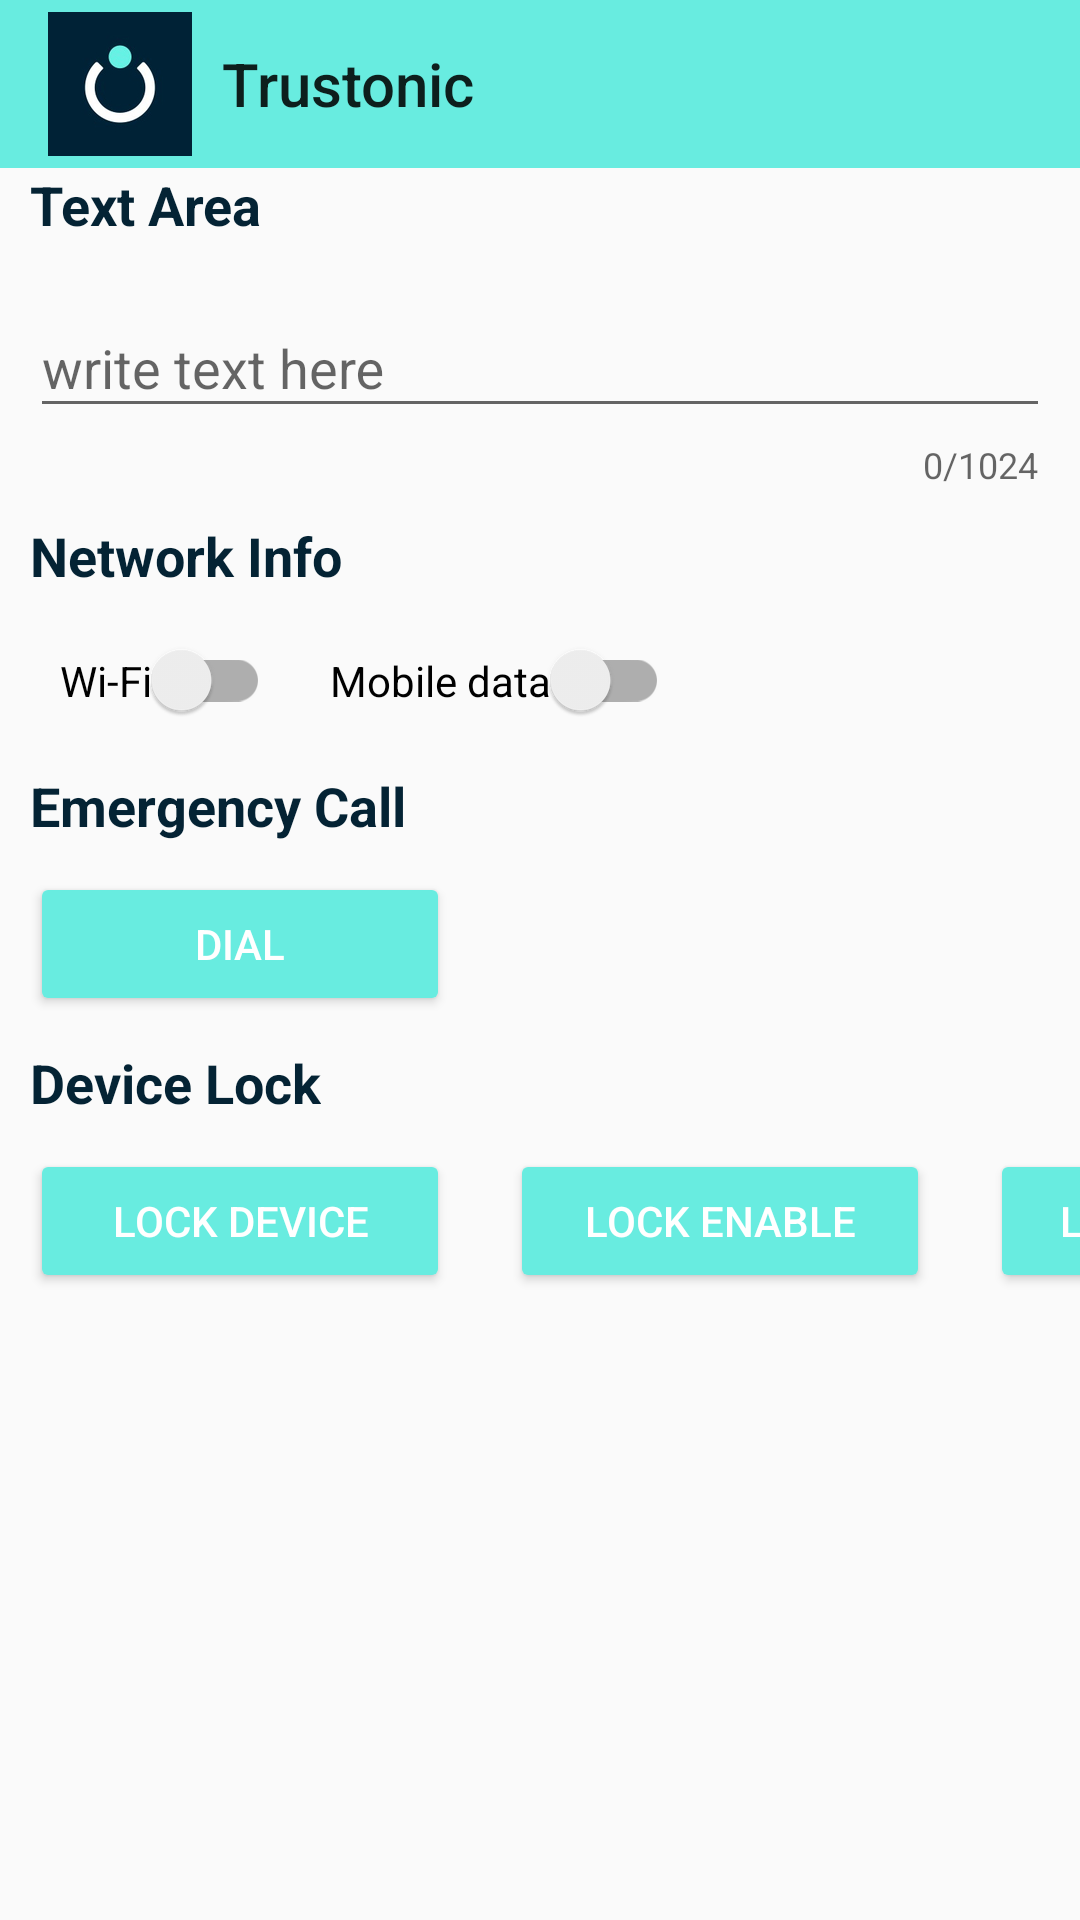

Android layout source for this screen:
<!-- AndroidManifest.xml: application theme Theme.UIDemo -->
<!-- res/layout/activity_main.xml -->
<?xml version="1.0" encoding="utf-8"?>
<androidx.appcompat.widget.LinearLayoutCompat xmlns:android="http://schemas.android.com/apk/res/android"
    xmlns:app="http://schemas.android.com/apk/res-auto"
    xmlns:tools="http://schemas.android.com/tools"
    android:layout_width="match_parent"
    android:layout_height="match_parent"
    android:orientation="vertical"
    tools:context=".MainActivity">

    <androidx.appcompat.widget.Toolbar
        android:layout_width="match_parent"
        android:layout_height="wrap_content"
        android:background="@color/colorAccent"
        app:logo="@mipmap/logo"
        app:title="@string/Title" />

    <androidx.appcompat.widget.AppCompatTextView
        style="@style/text_bold_ww"
        android:layout_marginStart="@dimen/margin_10"
        android:text="@string/text_area" />

    <com.google.android.material.textfield.TextInputLayout
        android:layout_width="match_parent"
        android:layout_height="wrap_content"
        app:counterEnabled="true"
        android:layout_margin="@dimen/margin_10"
        app:counterMaxLength="1024"
        app:counterOverflowTextAppearance="@style/TextLimitError">

        <com.google.android.material.textfield.TextInputEditText
            android:id="@+id/etText"
            android:layout_width="match_parent"
            android:layout_height="wrap_content"
            android:hint="@string/text_hint"
            android:maxLines="5"
            android:maxLength="1024" />
    </com.google.android.material.textfield.TextInputLayout>

    <androidx.appcompat.widget.AppCompatTextView
        style="@style/text_bold_ww"
        android:layout_marginStart="@dimen/margin_10"
        android:text="@string/network_info" />

    <include
        layout="@layout/toggle_switch_layout"
        android:layout_width="match_parent"
        android:layout_height="wrap_content" />

    <androidx.appcompat.widget.AppCompatTextView
        style="@style/text_bold_ww"
        android:layout_marginStart="@dimen/margin_10"
        android:text="@string/emergency_call_text" />

    <androidx.appcompat.widget.AppCompatButton
        android:id="@+id/emergency_call"
        android:layout_width="@dimen/button_width"
        android:layout_height="wrap_content"
        android:layout_margin="@dimen/margin_10"
        android:theme="@style/PrimaryFlatButton"
        android:text="@string/emergency_call" />

    <androidx.appcompat.widget.AppCompatTextView
        style="@style/text_bold_ww"
        android:layout_marginStart="@dimen/margin_10"
        android:text="@string/device_lock" />

    <include
        layout="@layout/button_layout"
        android:layout_width="wrap_content"
        android:layout_height="wrap_content" />
</androidx.appcompat.widget.LinearLayoutCompat>
<!-- res/layout/toggle_switch_layout.xml (included above) -->
<?xml version="1.0" encoding="utf-8"?>
<androidx.appcompat.widget.LinearLayoutCompat xmlns:android="http://schemas.android.com/apk/res/android"
    xmlns:tools="http://schemas.android.com/tools"
    android:layout_width="match_parent"
    android:layout_height="match_parent"
    android:orientation="horizontal"
    android:padding="@dimen/padding_10"
    tools:context=".MainActivity">

    <com.google.android.material.switchmaterial.SwitchMaterial
        android:id="@+id/wifi_switch"
        android:layout_width="wrap_content"
        android:layout_height="wrap_content"
        android:padding="@dimen/padding_10"
        android:text="@string/wi_fi"/>
    <com.google.android.material.switchmaterial.SwitchMaterial
        android:id="@+id/mobile_data_switch"
        android:layout_width="wrap_content"
        android:layout_height="wrap_content"
        android:padding="@dimen/padding_10"
        android:text="@string/mobile_data"/>

</androidx.appcompat.widget.LinearLayoutCompat>
<!-- res/layout/button_layout.xml (included above) -->
<?xml version="1.0" encoding="utf-8"?>
<androidx.appcompat.widget.LinearLayoutCompat xmlns:android="http://schemas.android.com/apk/res/android"
    xmlns:tools="http://schemas.android.com/tools"
    android:layout_width="wrap_content"
    android:layout_height="wrap_content"
    android:orientation="horizontal"
    tools:context=".MainActivity">

    <androidx.appcompat.widget.AppCompatButton
        android:id="@+id/lock_device"
        android:layout_width="@dimen/button_width"
        android:layout_margin="@dimen/margin_10"
        android:layout_height="wrap_content"
        android:theme="@style/PrimaryFlatButton"
        android:text="@string/lock_device" />
    <androidx.appcompat.widget.AppCompatButton
        android:id="@+id/enable"
        android:layout_width="@dimen/button_width"
        android:layout_margin="@dimen/margin_10"
        android:layout_height="wrap_content"
        android:theme="@style/PrimaryFlatButton"
        android:text="@string/lock_enable" />
    <androidx.appcompat.widget.AppCompatButton
        android:id="@+id/disable"
        android:layout_width="@dimen/button_width"
        android:layout_margin="@dimen/margin_10"
        android:layout_height="wrap_content"
        android:theme="@style/PrimaryFlatButton"
        android:text="@string/lock_disable" />

</androidx.appcompat.widget.LinearLayoutCompat>
<!-- resources referenced by this layout -->
<resources>
  <color name="colorAccent">#68ece0</color>
  <dimen name="button_width">140dp</dimen>
  <dimen name="margin_10">10dp</dimen>
  <dimen name="padding_10">10dp</dimen>
  <!-- mipmap logo: png bitmap (mipmap-hdpi, 3848 bytes) -->
  <string name="Title">\u0020 Trustonic</string>
  <string name="device_lock">Device Lock</string>
  <string name="emergency_call">Dial</string>
  <string name="emergency_call_text">Emergency Call</string>
  <string name="lock_device">Lock Device</string>
  <string name="lock_disable">Lock Disable</string>
  <string name="lock_enable">Lock Enable</string>
  <string name="mobile_data">Mobile data</string>
  <string name="network_info">Network Info</string>
  <string name="text_area">Text Area</string>
  <string name="text_hint">write text here</string>
  <string name="wi_fi">Wi-Fi</string>
  <style name="PrimaryFlatButton" parent="Theme.AppCompat.Light">
          <item name="android:buttonStyle">@style/Widget.AppCompat.Button.Colored</item>
          <item name="colorControlHighlight">@color/colorPrimary</item>
          <item name="colorAccent">@color/colorAccent</item>
      </style>
  <style name="TextLimitError" parent="TextAppearance.AppCompat.Small">
          <item name="android:textColor">@color/colorRed</item>
      </style>
  <style name="text_bold_ww" parent="ww">
          <item name="android:textStyle">bold</item>
          <item name="android:layout_width">wrap_content</item>
          <item name="android:textColor">@color/dark</item>
          <item name="android:gravity">start</item>
      </style>
  <style name="Theme.UIDemo" parent="Theme.AppCompat.Light.NoActionBar">
          
          <item name="colorPrimary">@color/colorPrimary</item>
          <item name="colorPrimaryDark">@color/colorPrimaryDark</item>
          <item name="colorAccent">@color/colorAccent</item>
          
          <item name="android:statusBarColor" tools:targetApi="l">?attr/colorPrimaryVariant</item>
      </style>
  <color name="colorPrimary">#B2EBF2</color>
  <color name="colorRed">#ff0000</color>
  <style name="ww">
          <item name="android:layout_width">wrap_content</item>
          <item name="android:layout_height">wrap_content</item>
          <item name="android:textSize">18sp</item>
      </style>
  <color name="dark">#042334</color>
  <color name="colorPrimaryDark">#0097A7</color>
</resources>
